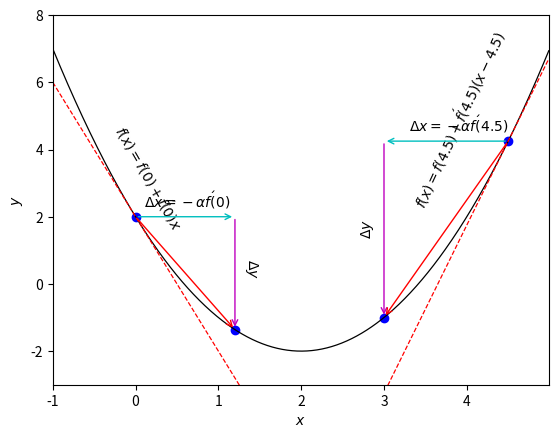

Source code (Python):
'''
@name: gradient_calculation.py
@description: Calculating the gradient descent numerically and analytically
              using definition and calculus respectively.
[redacted]
@date: 31 Jan 2018
'''

import numpy as np
import matplotlib.pyplot as plt

def func_y(x):
    y = x**2 - 4*x + 2

    return y

def grad_y(x):
    y = 2*x - 4

    return y

def tangent_y(x):
    y = -4*x + 2

    return y

def tangent_y2(x):
    y = func_y(4.5) + grad_y(4.5)*(x-4.5)

    return y

# y = x^2 - 4x + 2
x = np.arange(-1, 5, 0.01)
y = func_y(x)
y_t = tangent_y(x)
y_t2 = tangent_y2(x)

fig, ax = plt.subplots()

ax.plot(x, y, lw = 0.9, color = 'k')

# Left
ax.text(-0.3, 1.6, r'$ f(x) = f(0) +f\'(0)x $', rotation = -60)
ax.plot(x, y_t, lw = 0.9, linestyle = '--', color = 'r')
ax.scatter(0, 2, c='b')
ax.scatter(1.2, func_y(1.2), c='b')

ax.text(0.1, 2.3, r'$ \Delta x = - \alpha f\'(0) $')
ax.annotate('', xy=(1.2, 2), xytext=(0, 2),
                arrowprops={'arrowstyle': '->', 'color': 'c', 'lw': 1},
                va='center', ha='center')

ax.text(1.3, 0.3, r'$ \Delta y $', rotation = -90)
ax.annotate('', xy=(1.2, func_y(1.2)), xytext=(1.2, 2),
                arrowprops={'arrowstyle': '->', 'color': 'm', 'lw': 1},
                va='center', ha='center')

ax.annotate('', xy=(1.2, func_y(1.2)), xytext=(0, 2),
                arrowprops={'arrowstyle': '->', 'color': 'r', 'lw': 1},
                va='center', ha='center')

# Right
ax.text(3.3, 2.3, r'$ f(x) = f(4.5) +f\'(4.5)(x-4.5) $', rotation = 65)
ax.plot(x, y_t2, lw = 0.9, linestyle = '--', color = 'r')
ax.scatter(4.5, func_y(4.5), c='b')
ax.scatter(4.5 - 0.3*grad_y(4.5), func_y(4.5 - 0.3*grad_y(4.5)), c='b')

ax.text(4.5 - 0.3*grad_y(4.5)+0.3, func_y(4.5)+0.3, r'$ \Delta x = - \alpha f\'(4.5) $')
ax.annotate('', xy=(4.5 - 0.3*grad_y(4.5), func_y(4.5)),
                xytext=(4.5, func_y(4.5)),
                arrowprops={'arrowstyle': '->', 'color': 'c', 'lw': 1},
                va='center', ha='center')

ax.text(4.5 - 0.3*grad_y(4.5)-0.3, 1.5, r'$ \Delta y $', rotation = 90)
ax.annotate('', xy=(4.5 - 0.3*grad_y(4.5), func_y(4.5 - 0.3*grad_y(4.5))),
                xytext=(4.5 - 0.3*grad_y(4.5), func_y(4.5)),
                arrowprops={'arrowstyle': '->', 'color': 'm', 'lw': 1},
                va='center', ha='center')

ax.annotate('', xy=(4.5 - 0.3*grad_y(4.5), func_y(4.5 - 0.3*grad_y(4.5))),
                xytext=(4.5, func_y(4.5)),
                arrowprops={'arrowstyle': '->', 'color': 'r', 'lw': 1},
                va='center', ha='center')

ax.set_xlim([min(x), max(x)])
ax.set_ylim([-3, max(y)+1])
ax.set_xlabel(r'$x$')
ax.set_ylabel(r'$y$')

plt.show()
